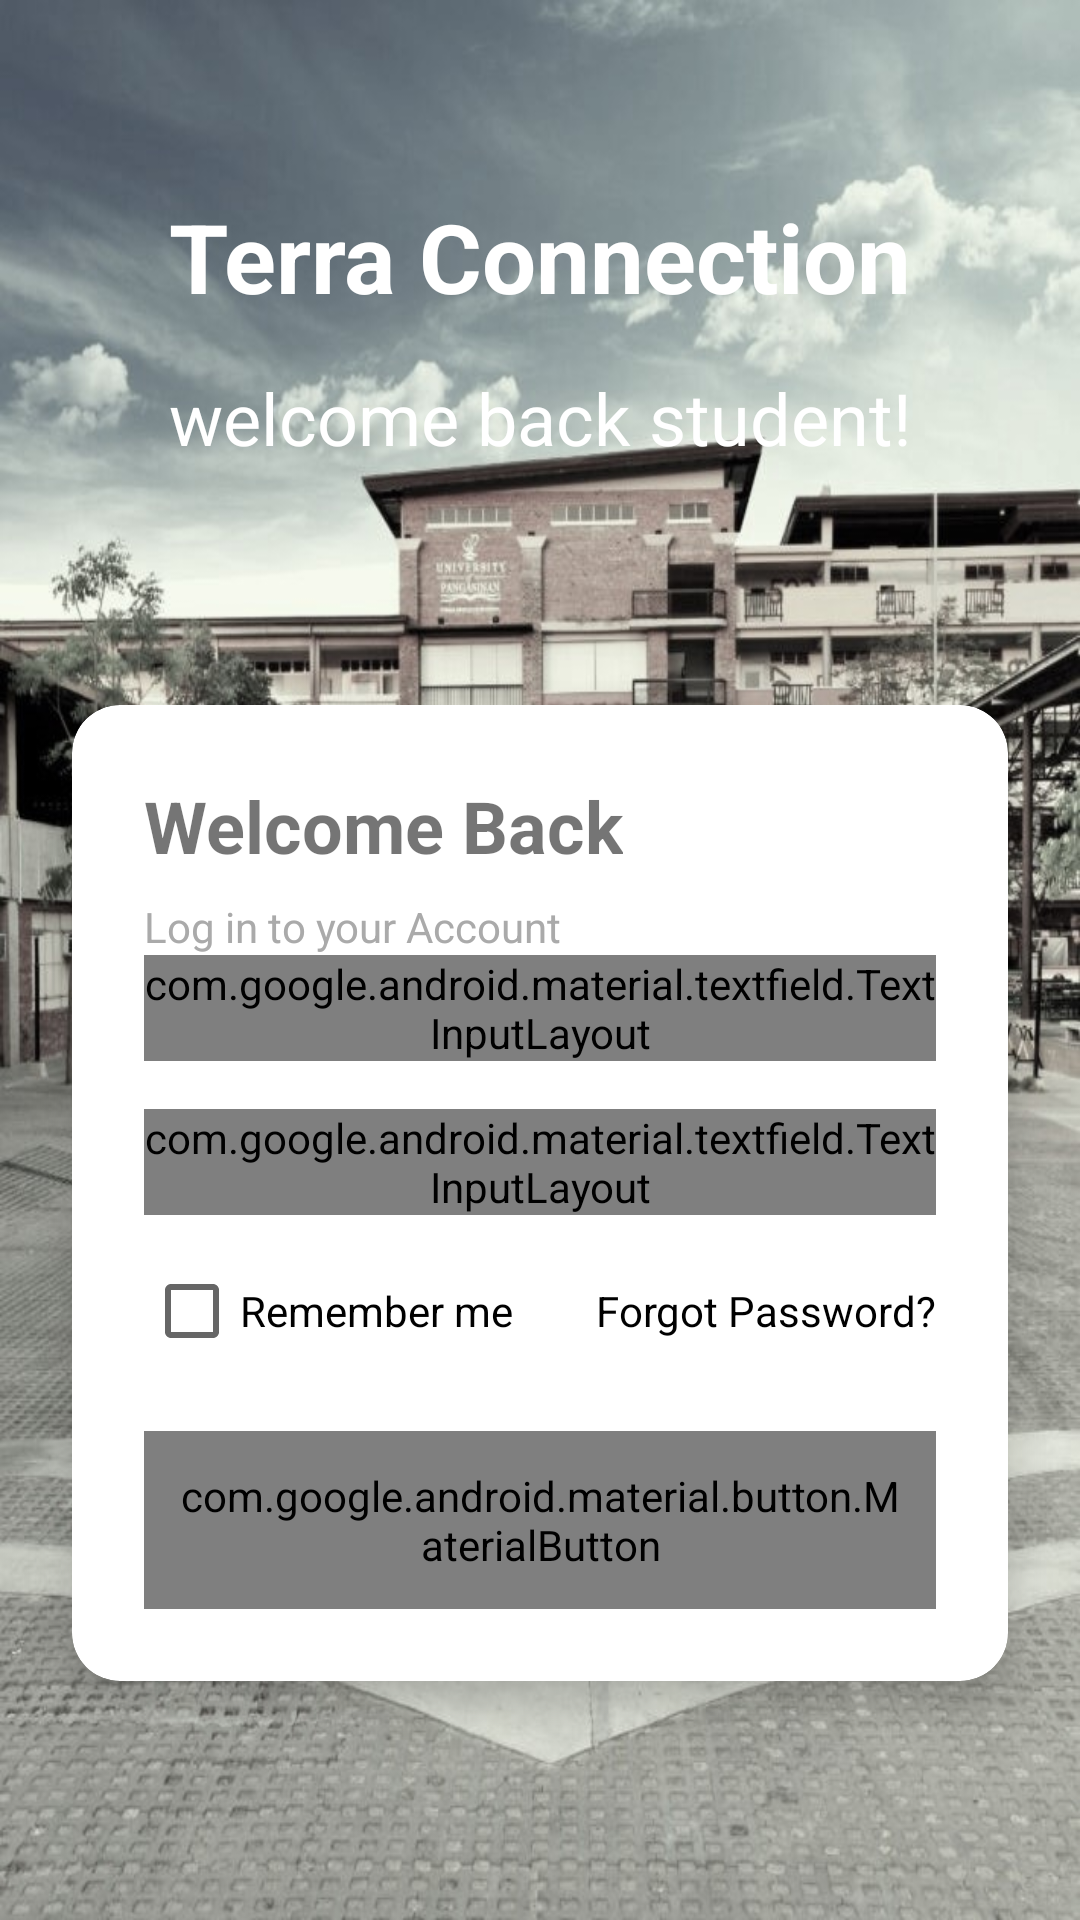

Android layout source for this screen:
<!-- AndroidManifest.xml: application theme Theme.TerraConnection -->
<!-- res/layout/activity_login.xml -->
<?xml version="1.0" encoding="utf-8"?>
<androidx.constraintlayout.widget.ConstraintLayout xmlns:android="http://schemas.android.com/apk/res/android"
    xmlns:app="http://schemas.android.com/apk/res-auto"
    xmlns:tools="http://schemas.android.com/tools"
    android:id="@+id/main"
    android:layout_width="match_parent"
    android:layout_height="match_parent"
    tools:context=".LoginActivity"
    android:background="@drawable/background_image">

    <TextView
        android:id="@+id/tvAppName"
        android:layout_width="wrap_content"
        android:layout_height="wrap_content"
        android:layout_marginTop="64dp"
        android:text="Terra Connection"
        android:textColor="@android:color/white"
        android:textSize="32sp"
        android:textStyle="bold"
        app:layout_constraintEnd_toEndOf="parent"
        app:layout_constraintStart_toStartOf="parent"
        app:layout_constraintTop_toTopOf="parent" />

    <TextView
        android:id="@+id/tvWelcome"
        android:layout_width="wrap_content"
        android:layout_height="wrap_content"
        android:layout_marginTop="16dp"
        android:text="welcome back student!"
        android:textColor="@android:color/white"
        android:textSize="24sp"
        app:layout_constraintEnd_toEndOf="parent"
        app:layout_constraintStart_toStartOf="parent"
        app:layout_constraintTop_toBottomOf="@id/tvAppName" />

    <androidx.cardview.widget.CardView
        android:layout_width="match_parent"
        android:layout_height="wrap_content"
        android:layout_margin="24dp"
        app:cardCornerRadius="16dp"
        app:cardElevation="8dp"
        app:layout_constraintBottom_toBottomOf="parent"
        app:layout_constraintTop_toBottomOf="@id/tvWelcome">

        <LinearLayout
            android:layout_width="match_parent"
            android:layout_height="wrap_content"
            android:orientation="vertical"
            android:padding="24dp">

            <TextView
                android:layout_width="wrap_content"
                android:layout_height="wrap_content"
                android:text="Welcome Back"
                android:textSize="24sp"
                android:textStyle="bold" />

            <TextView
                android:layout_width="wrap_content"
                android:layout_height="wrap_content"
                android:layout_marginTop="8dp"
                android:text="Log in to your Account"
                android:textColor="@android:color/darker_gray" />

            <com.google.android.material.textfield.TextInputLayout
                android:layout_width="match_parent"
                android:layout_height="wrap_content"
                android:layout_marginBottom="8dp">

                <com.google.android.material.textfield.TextInputEditText
                    android:layout_width="match_parent"
                    android:layout_height="wrap_content"
                    android:hint="Username"
                    android:inputType="text"
                    android:drawableStart="@drawable/ic_profile" />

            </com.google.android.material.textfield.TextInputLayout>

            <com.google.android.material.textfield.TextInputLayout
                android:layout_width="match_parent"
                android:layout_height="wrap_content"
                android:layout_marginTop="8dp"
                >

                <com.google.android.material.textfield.TextInputEditText
                    android:layout_width="match_parent"
                    android:layout_height="wrap_content"
                    android:inputType="textPassword"
                    android:hint="Password"
                    android:drawableStart="@drawable/ic_lock"/>

            </com.google.android.material.textfield.TextInputLayout>

            <LinearLayout
                android:layout_width="match_parent"
                android:layout_height="wrap_content"
                android:layout_marginTop="16dp"
                android:orientation="horizontal">

                <CheckBox
                    android:layout_width="wrap_content"
                    android:layout_height="wrap_content"
                    android:text="Remember me" />

                <Space
                    android:layout_width="0dp"
                    android:layout_height="wrap_content"
                    android:layout_weight="1" />

                <TextView
                    android:layout_width="wrap_content"
                    android:layout_height="wrap_content"
                    android:text="Forgot Password?"
                    android:textColor="@color/black" />

            </LinearLayout>

            <com.google.android.material.button.MaterialButton
                android:layout_width="match_parent"
                android:layout_height="wrap_content"
                android:layout_marginTop="24dp"
                android:padding="12dp"
                android:text="Sign in"
                android:textAllCaps="false" />

        </LinearLayout>

    </androidx.cardview.widget.CardView>
</androidx.constraintlayout.widget.ConstraintLayout>
<!-- resources referenced by this layout -->
<resources>
  <color name="black">#FF000000</color>
  <!-- drawable background_image: jpg bitmap (drawable, 175095 bytes) -->
  <style name="Theme.TerraConnection" parent="android:Theme.Material.Light.NoActionBar" />
</resources>
